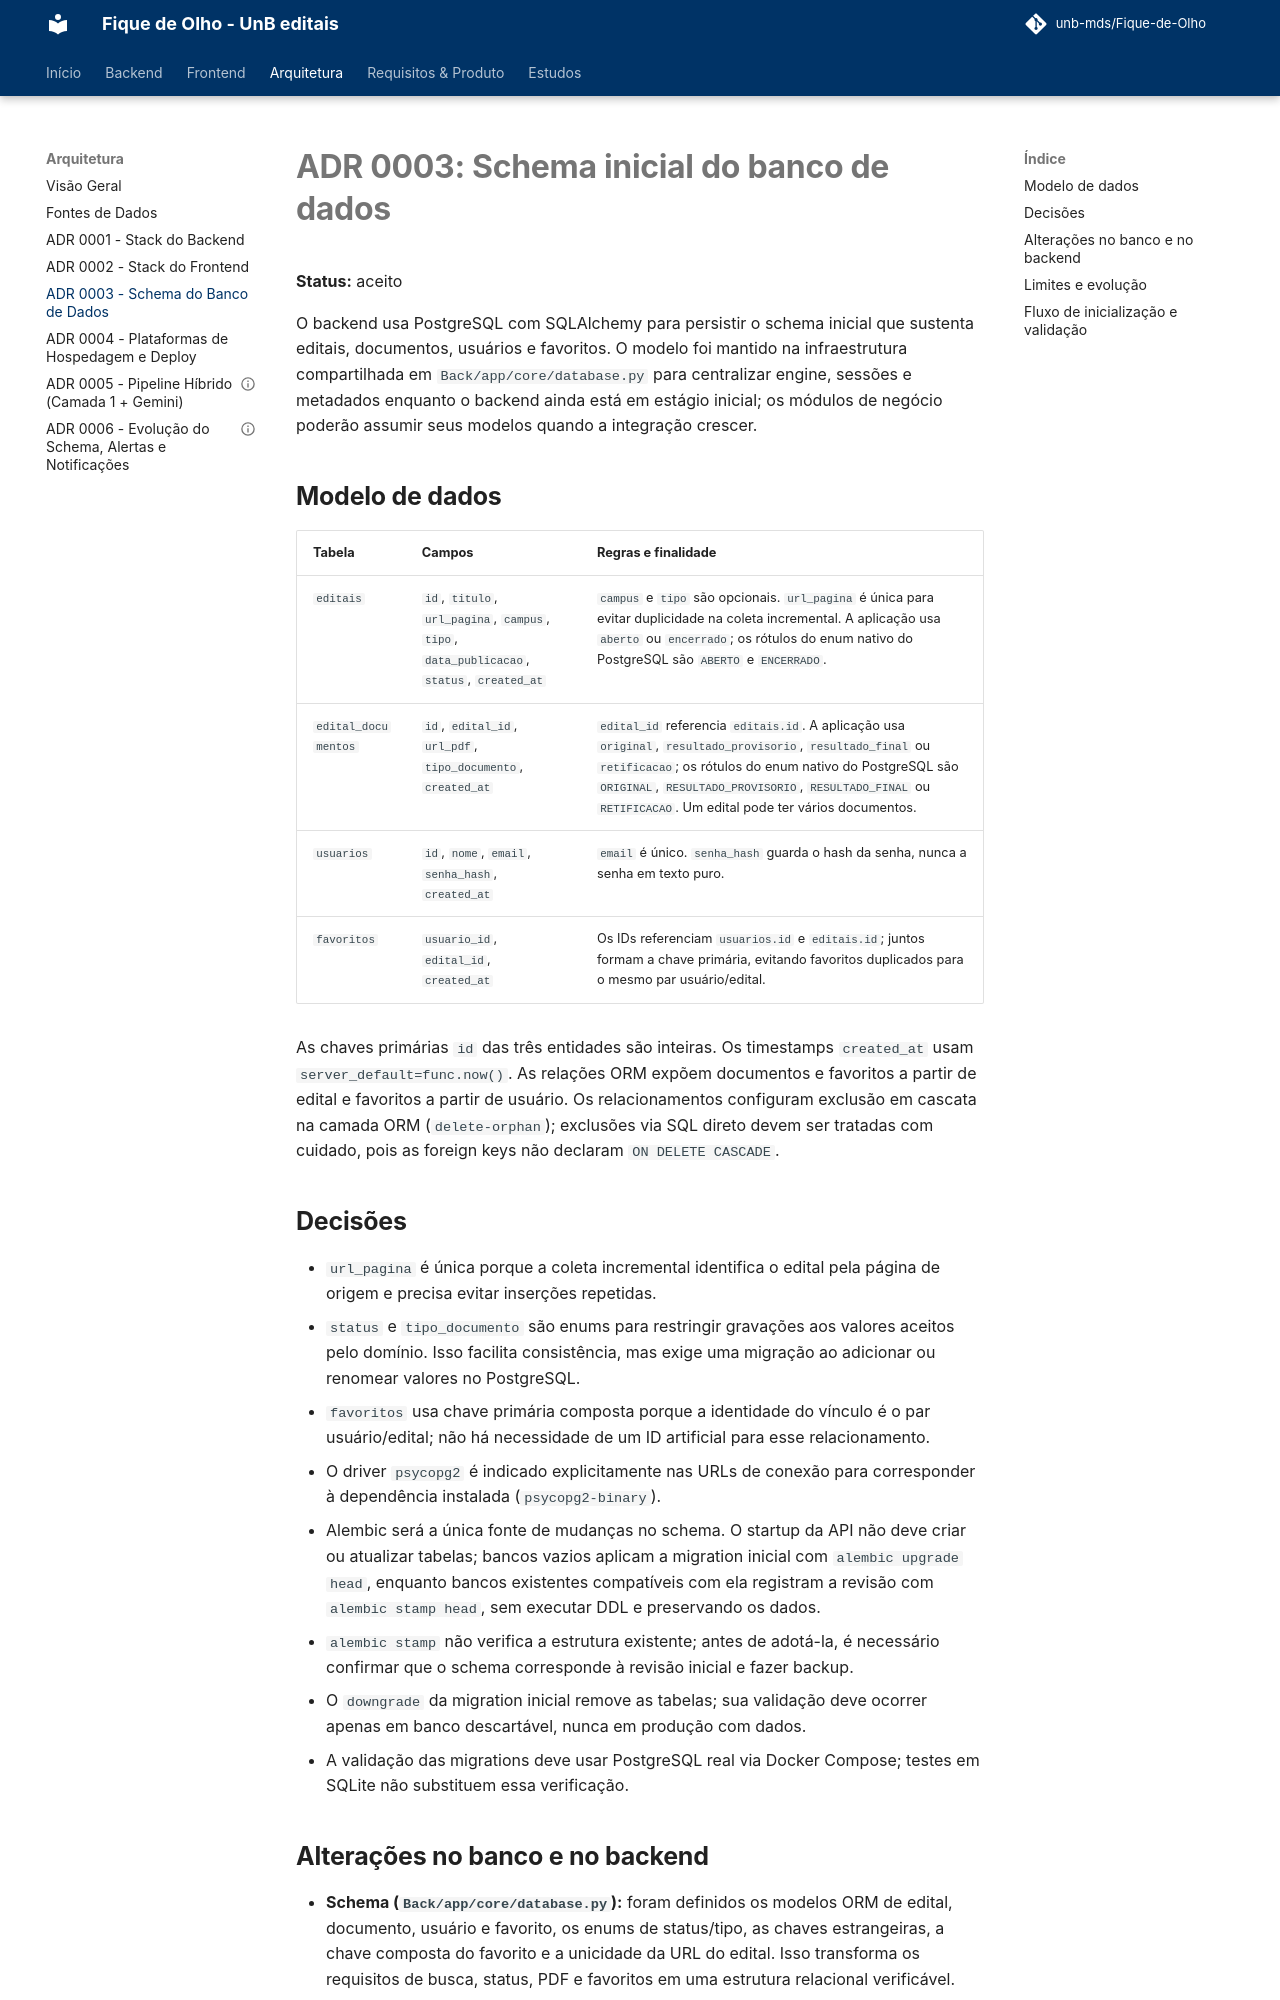

repository: unb-mds/Fique-de-Olho · page: adr/0003-database-schema/index.html · generator: mkdocs

# ADR 0003: Schema inicial do banco de dados

**Status:** aceito

O backend usa PostgreSQL com SQLAlchemy para persistir o schema inicial que sustenta editais, documentos, usuários e favoritos. O modelo foi mantido na infraestrutura compartilhada em `Back/app/core/database.py` para centralizar engine, sessões e metadados enquanto o backend ainda está em estágio inicial; os módulos de negócio poderão assumir seus modelos quando a integração crescer.

## Modelo de dados

| Tabela | Campos | Regras e finalidade |
| --- | --- | --- |
| `editais` | `id`, `titulo`, `url_pagina`, `campus`, `tipo`, `data_publicacao`, `status`, `created_at` | `campus` e `tipo` são opcionais. `url_pagina` é única para evitar duplicidade na coleta incremental. A aplicação usa `aberto` ou `encerrado`; os rótulos do enum nativo do PostgreSQL são `ABERTO` e `ENCERRADO`. |
| `edital_documentos` | `id`, `edital_id`, `url_pdf`, `tipo_documento`, `created_at` | `edital_id` referencia `editais.id`. A aplicação usa `original`, `resultado_provisorio`, `resultado_final` ou `retificacao`; os rótulos do enum nativo do PostgreSQL são `ORIGINAL`, `RESULTADO_PROVISORIO`, `RESULTADO_FINAL` ou `RETIFICACAO`. Um edital pode ter vários documentos. |
| `usuarios` | `id`, `nome`, `email`, `senha_hash`, `created_at` | `email` é único. `senha_hash` guarda o hash da senha, nunca a senha em texto puro. |
| `favoritos` | `usuario_id`, `edital_id`, `created_at` | Os IDs referenciam `usuarios.id` e `editais.id`; juntos formam a chave primária, evitando favoritos duplicados para o mesmo par usuário/edital. |

As chaves primárias `id` das três entidades são inteiras. Os timestamps `created_at` usam `server_default=func.now()`. As relações ORM expõem documentos e favoritos a partir de edital e favoritos a partir de usuário. Os relacionamentos configuram exclusão em cascata na camada ORM (`delete-orphan`); exclusões via SQL direto devem ser tratadas com cuidado, pois as foreign keys não declaram `ON DELETE CASCADE`.

## Decisões

- `url_pagina` é única porque a coleta incremental identifica o edital pela página de origem e precisa evitar inserções repetidas.
- `status` e `tipo_documento` são enums para restringir gravações aos valores aceitos pelo domínio. Isso facilita consistência, mas exige uma migração ao adicionar ou renomear valores no PostgreSQL.
- `favoritos` usa chave primária composta porque a identidade do vínculo é o par usuário/edital; não há necessidade de um ID artificial para esse relacionamento.
- O driver `psycopg2` é indicado explicitamente nas URLs de conexão para corresponder à dependência instalada (`psycopg2-binary`).
- Alembic será a única fonte de mudanças no schema. O startup da API não deve criar ou atualizar tabelas; bancos vazios aplicam a migration inicial com `alembic upgrade head`, enquanto bancos existentes compatíveis com ela registram a revisão com `alembic stamp head`, sem executar DDL e preservando os dados.
- `alembic stamp` não verifica a estrutura existente; antes de adotá-la, é necessário confirmar que o schema corresponde à revisão inicial e fazer backup.
- O `downgrade` da migration inicial remove as tabelas; sua validação deve ocorrer apenas em banco descartável, nunca em produção com dados.
- A validação das migrations deve usar PostgreSQL real via Docker Compose; testes em SQLite não substituem essa verificação.
